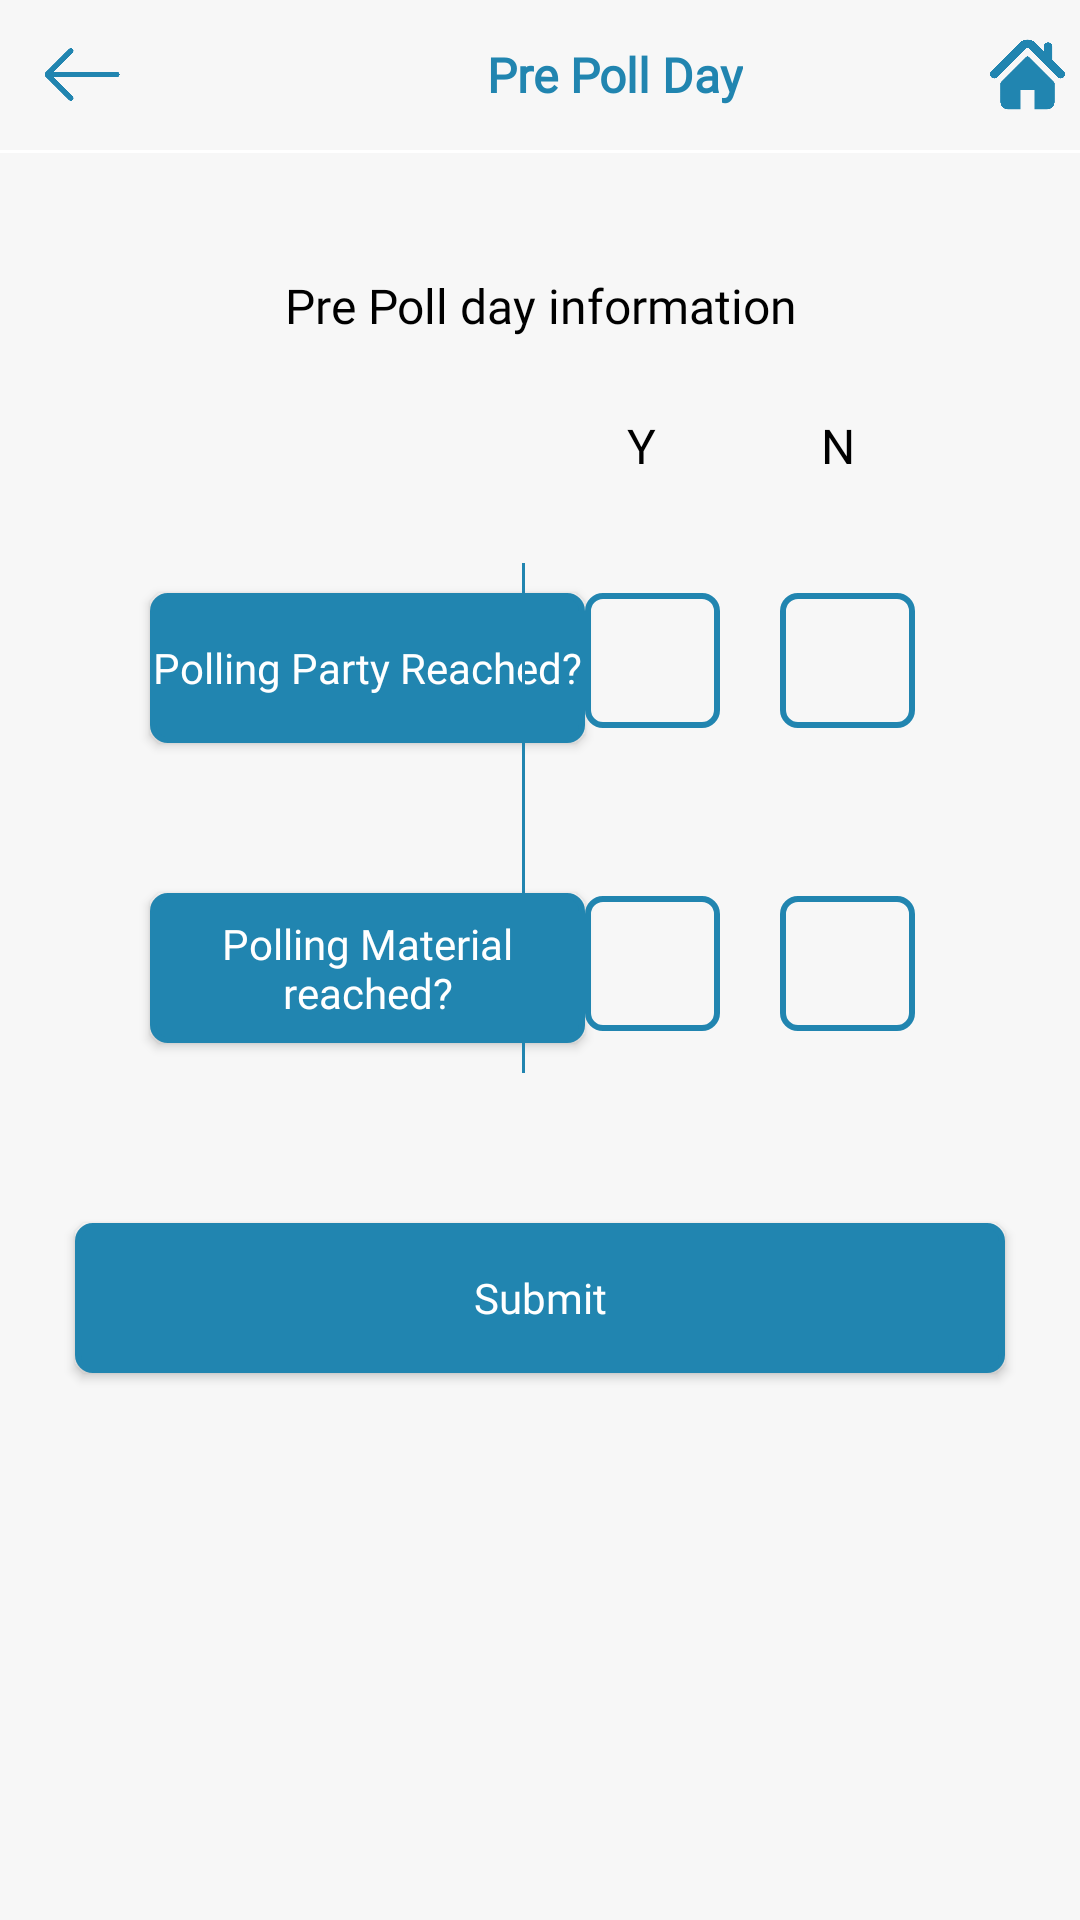

Here is an Android app screen rendered from its layout file. Give the layout XML and the strings, colors and styles it references.
<!-- AndroidManifest.xml: application theme AppTheme -->
<!-- res/layout/activity_pre_poll_day.xml -->
<?xml version="1.0" encoding="utf-8"?>
<RelativeLayout xmlns:android="http://schemas.android.com/apk/res/android"
    xmlns:app="http://schemas.android.com/apk/res-auto"
    xmlns:tools="http://schemas.android.com/tools"
    android:layout_width="match_parent"
    android:layout_height="match_parent"
    android:background="@color/background"
    tools:context=".Activity.PrePollDayActivity">


    <RelativeLayout
        android:id="@+id/header_layout"
        android:layout_width="match_parent"
        android:layout_height="50dp">

        <RelativeLayout
            android:id="@+id/back"
            android:layout_width="45dp"
            android:layout_height="45dp"
            android:layout_centerVertical="true"
            android:layout_marginLeft="5dp">

            <ImageView
                android:layout_width="30dp"
                android:layout_height="25dp"
                android:layout_centerInParent="true"
                android:tint="@color/new_bg"
                android:src="@mipmap/back" />

        </RelativeLayout>

        <RelativeLayout
            android:layout_width="match_parent"
            android:layout_height="match_parent"
            android:layout_toRightOf="@+id/back">

            <ImageView
                android:layout_width="40dp"
                android:layout_height="40dp"
                android:layout_centerVertical="true"
                android:layout_marginRight="10dp"
                android:layout_toLeftOf="@+id/title_text"
                android:src="@mipmap/logo" />

            <TextView
                android:id="@+id/title_text"
                android:layout_width="wrap_content"
                android:layout_height="wrap_content"
                android:layout_centerInParent="true"
                android:fontFamily="@font/opensans_regular"
                android:text="Pre Poll Day"
                android:textColor="@color/new_bg"
                android:textSize="16dp"
                android:textStyle="bold" />

        </RelativeLayout>

        <RelativeLayout
            android:id="@+id/home"
            android:layout_width="25dp"
            android:layout_height="25dp"
            android:layout_alignParentRight="true"
            android:layout_centerVertical="true"
            android:layout_marginRight="5dp">

            <ImageView
                android:layout_width="30dp"
                android:layout_height="30dp"
                android:tint="@color/new_bg"
                android:layout_centerInParent="true"
                android:src="@mipmap/home" />

        </RelativeLayout>

    </RelativeLayout>

    <View
        android:id="@+id/view_white"
        android:layout_width="match_parent"
        android:layout_height="1dp"
        android:layout_below="@+id/header_layout"
        android:background="#FFF" />

    <TextView
        android:id="@+id/pollday_text"
        android:layout_width="match_parent"
        android:layout_height="wrap_content"
        android:layout_below="@+id/view_white"
        android:layout_centerHorizontal="true"
        android:layout_marginBottom="10dp"
        android:layout_marginLeft="20dp"
        android:layout_marginRight="20dp"
        android:layout_marginTop="30dp"
        android:fontFamily="@font/opensans_regular"
        android:padding="10dp"
        android:text="Pre Poll day information"
        android:textAlignment="center"
        android:textColor="#000"
        android:textSize="16dp" />

    <RelativeLayout
        android:id="@+id/y_n_layout"
        android:layout_width="match_parent"
        android:layout_height="45dp"
        android:layout_below="@+id/pollday_text"
        android:layout_marginLeft="35dp"
        android:layout_marginRight="35dp">

        <TextView
            android:id="@+id/yes"
            android:layout_width="wrap_content"
            android:layout_height="wrap_content"
            android:layout_marginRight="45dp"
            android:layout_toLeftOf="@+id/no"
            android:fontFamily="@font/opensans_regular"
            android:padding="5dp"
            android:text="Y"
            android:textAlignment="center"
            android:textColor="#000"
            android:textSize="16dp" />

        <TextView
            android:id="@+id/no"
            android:layout_width="wrap_content"
            android:layout_height="wrap_content"
            android:layout_alignParentRight="true"
            android:layout_marginRight="35dp"
            android:fontFamily="@font/opensans_regular"
            android:padding="5dp"
            android:text="N"
            android:textAlignment="center"
            android:textColor="#000"
            android:textSize="16dp" />

    </RelativeLayout>

    <RelativeLayout
        android:id="@+id/btn_content"
        android:layout_width="wrap_content"
        android:layout_height="wrap_content"
        android:layout_below="@+id/y_n_layout"
        android:layout_marginLeft="35dp"
        android:layout_marginRight="10dp">

        <Button
            android:id="@+id/polling_party_btn"
            android:layout_width="145dp"
            android:layout_height="50dp"
            android:layout_marginBottom="20dp"
            android:layout_marginLeft="15dp"
            android:layout_marginRight="15dp"
            android:layout_marginTop="20dp"
            android:background="@drawable/button_bg"
            android:fontFamily="@font/opensans_regular"
            android:text="Polling Party Reached?"
            android:textAllCaps="false"
            android:textColor="@color/colorPrimary"
            android:textSize="14dp" />

        <Button
            android:id="@+id/polling_material_btn"
            android:layout_width="145dp"
            android:layout_height="50dp"
            android:layout_below="@+id/polling_party_btn"
            android:layout_marginBottom="20dp"
            android:layout_marginLeft="15dp"
            android:layout_marginRight="15dp"
            android:layout_marginTop="30dp"
            android:background="@drawable/button_bg"
            android:fontFamily="@font/opensans_regular"
            android:text="Polling Material reached?"
            android:textAllCaps="false"
            android:textColor="@color/colorPrimary"
            android:textSize="14dp" />

    </RelativeLayout>

    <RelativeLayout
        android:id="@+id/yes_no_layout"
        android:layout_width="wrap_content"
        android:layout_height="wrap_content"
        android:layout_below="@+id/y_n_layout"
        android:layout_marginLeft="35dp"
        android:layout_marginRight="35dp">

        <View
            android:layout_width="1dp"
            android:layout_height="170dp"
            android:layout_marginTop="10dp"
            android:layout_toLeftOf="@+id/check_yes_1"
            android:background="@color/new_bg" />

        <RelativeLayout
            android:id="@+id/check_yes_1"
            android:layout_width="45dp"
            android:layout_height="45dp"
            android:layout_marginLeft="20dp"
            android:layout_marginRight="20dp"
            android:layout_marginTop="20dp"
            android:layout_toLeftOf="@+id/check_no_1"
            android:background="@drawable/image_bg_checkbox">

            <ImageView
                android:id="@+id/check_image_yes_1"
                android:layout_width="25dp"
                android:layout_height="25dp"
                android:layout_centerInParent="true"
                android:visibility="gone"
                android:src="@mipmap/tick" />

        </RelativeLayout>

        <RelativeLayout
            android:id="@+id/check_no_1"
            android:layout_width="45dp"
            android:layout_height="45dp"
            android:layout_alignParentRight="true"
            android:layout_marginRight="20dp"
            android:layout_marginTop="20dp"
            android:background="@drawable/image_bg_checkbox">

            <ImageView
                android:id="@+id/check_image_no_1"
                android:layout_width="25dp"
                android:layout_height="25dp"
                android:layout_centerInParent="true"
                android:visibility="gone"
                android:src="@mipmap/cancel" />

        </RelativeLayout>

        <RelativeLayout
            android:id="@+id/check_yes_2"
            android:layout_width="45dp"
            android:layout_height="45dp"
            android:layout_below="@+id/check_yes_1"
            android:layout_marginRight="20dp"
            android:layout_marginTop="56dp"
            android:layout_toLeftOf="@+id/check_no_2"
            android:background="@drawable/image_bg_checkbox">

            <ImageView
                android:id="@+id/check_image_yes_2"
                android:layout_width="25dp"
                android:layout_height="25dp"
                android:layout_centerInParent="true"
                android:visibility="gone"
                android:src="@mipmap/tick" />

        </RelativeLayout>

        <RelativeLayout
            android:id="@+id/check_no_2"
            android:layout_width="45dp"
            android:layout_height="45dp"
            android:layout_alignParentRight="true"
            android:layout_below="@+id/check_no_1"
            android:layout_marginRight="20dp"
            android:layout_marginTop="56dp"
            android:background="@drawable/image_bg_checkbox">

            <ImageView
                android:id="@+id/check_image_no_2"
                android:layout_width="25dp"
                android:layout_height="25dp"
                android:layout_centerInParent="true"
                android:visibility="gone"
                android:src="@mipmap/cancel" />

        </RelativeLayout>

    </RelativeLayout>

    <Button
        android:id="@+id/submit_btn"
        android:layout_width="match_parent"
        android:layout_height="50dp"
        android:layout_below="@+id/yes_no_layout"
        android:layout_marginBottom="20dp"
        android:layout_marginLeft="25dp"
        android:layout_marginRight="25dp"
        android:layout_marginTop="50dp"
        android:background="@drawable/button_bg"
        android:fontFamily="@font/opensans_regular"
        android:text="Submit"
        android:textAllCaps="false"
        android:textColor="@color/colorPrimary"
        android:textSize="14dp" />

</RelativeLayout>
<!-- resources referenced by this layout -->
<resources>
  <color name="background">#F7F7F7</color>
  <color name="colorPrimary">#FFFFFF</color>
  <color name="new_bg">#2185B0</color>
  <!-- drawable button_bg (drawable) -->
  <?xml version="1.0" encoding="utf-8"?>
  <shape xmlns:android="http://schemas.android.com/apk/res/android">
  
      <solid android:color="@color/new_bg" />
      <stroke
          android:width="2dp"
          android:color="@color/new_bg" />
  
      <corners android:radius="5dp" />
  
  </shape>
  <!-- drawable image_bg_checkbox (drawable) -->
  <?xml version="1.0" encoding="utf-8"?>
  <shape xmlns:android="http://schemas.android.com/apk/res/android">
  
       <stroke
          android:width="2dp"
          android:color="@color/new_bg" />
  
      <corners android:radius="5dp" />
  
  </shape>
  <!-- mipmap back: png bitmap (mipmap-hdpi, 2922 bytes) -->
  <!-- mipmap cancel: png bitmap (mipmap-xxxhdpi, 3825 bytes) -->
  <!-- mipmap home: png bitmap (mipmap-xxxhdpi, 5085 bytes) -->
  <!-- mipmap tick: png bitmap (mipmap-xxxhdpi, 3030 bytes) -->
</resources>
